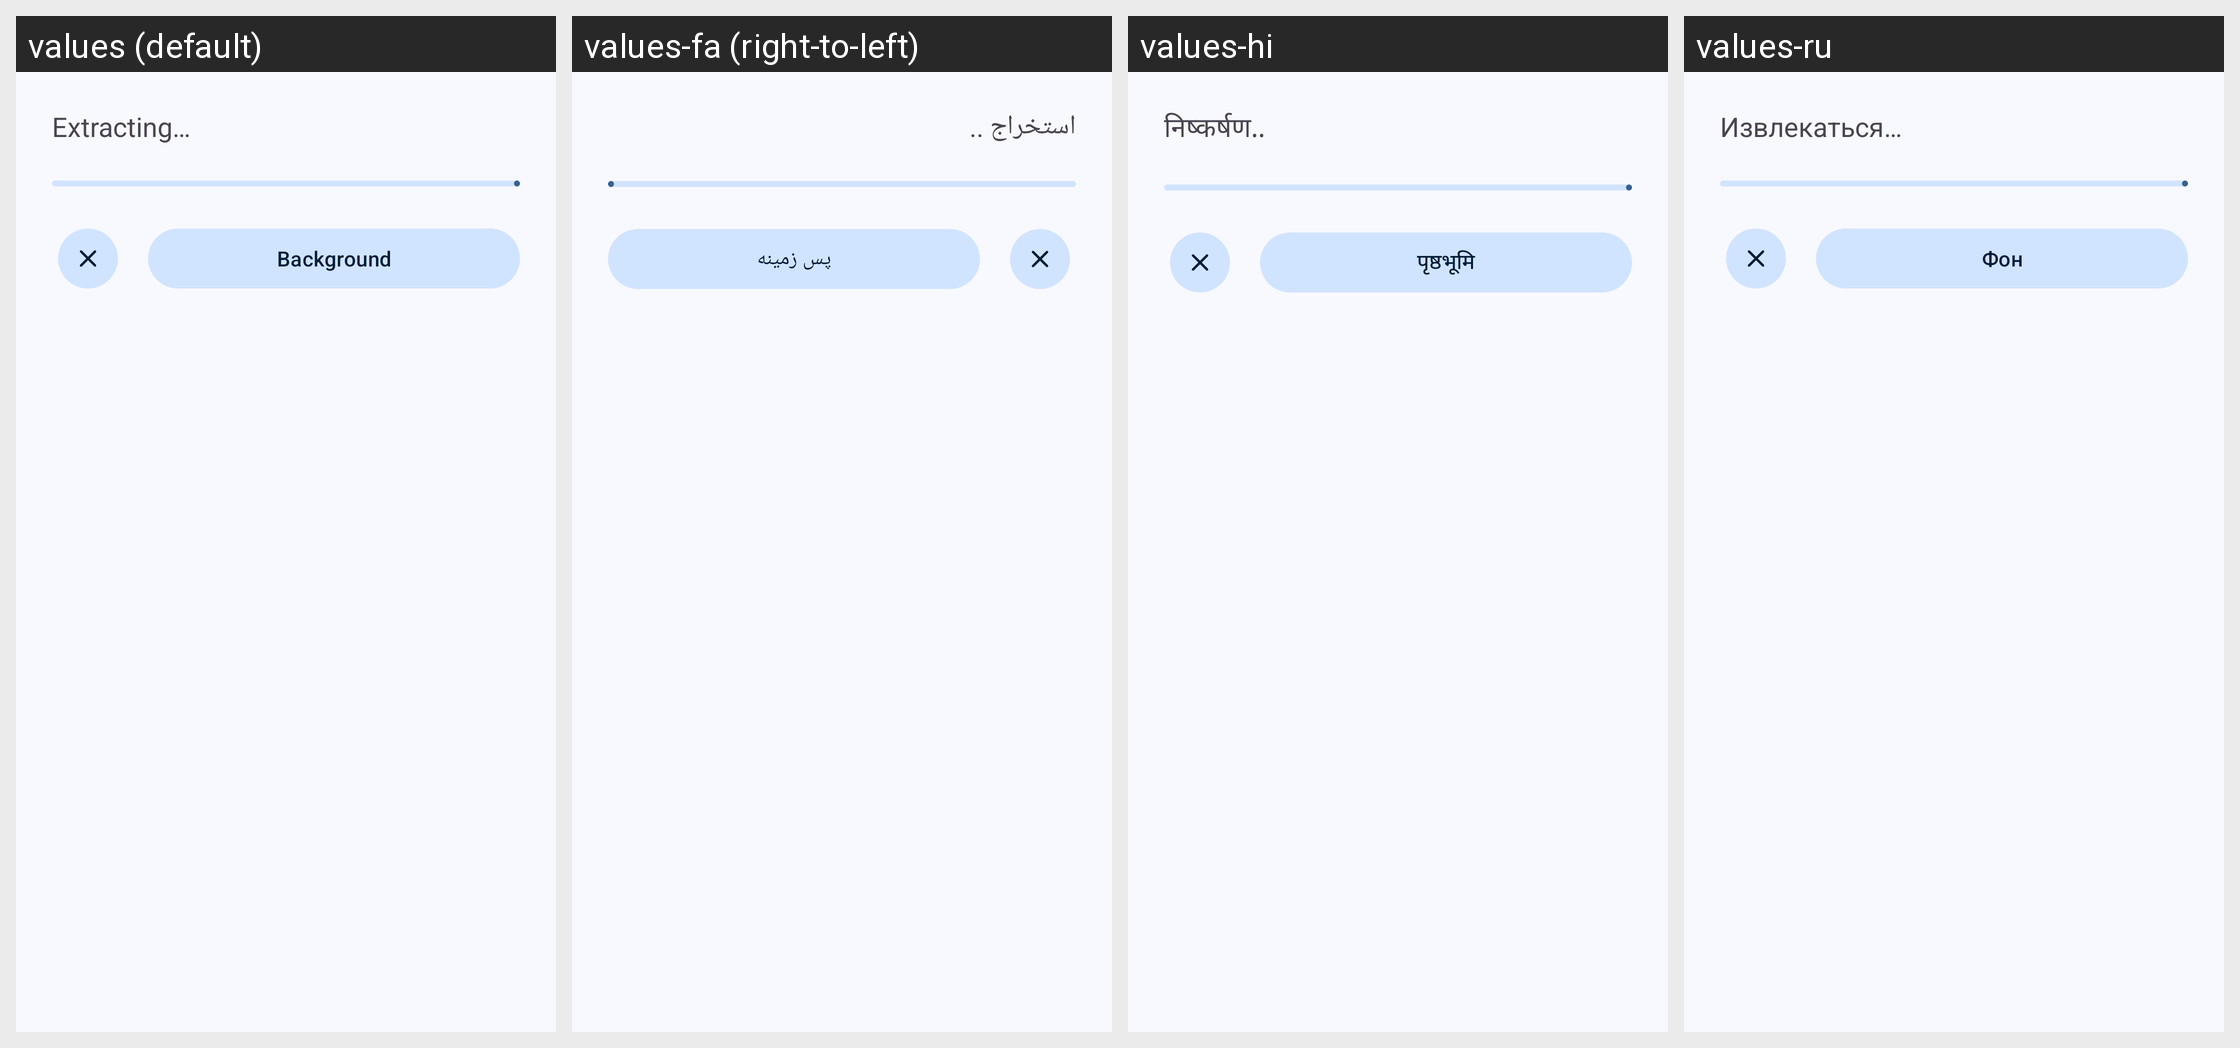

Strings drawn on this Android screen and how each of the app's shown locales translates them:
Android screen res/layout/progress_dialog_extract.xml rendered under 4 locales, left to right: values (default), values-fa (right-to-left), values-hi, values-ru. Device: Nexus 5 (rendered at 1080×1920; each locale shown at half size, 540×960, under a caption strip naming it); theme AppTheme.
Other locales in the repository, not shown: values-ar, values-bg, values-de, values-en-rUS, values-es, values-fr, values-id, values-in, values-it, values-kab, values-ko, values-ml, values-nb-rNO, values-pl, values-pt, values-pt-rBR, values-ta, values-tr, values-uk, values-vi, values-zh-rCN, values-zh-rTW.
Strings drawn on this screen, with the default value and each locale's value (text and hints the layout hard-codes, and strings that could not be matched under every locale, appear in the picture but are not listed):

extraction_ongoing
  values: Extracting…
  values-fa: استخراج ..
  values-hi: निष्कर्षण..
  values-ru: Извлекаться…

background
  values: Background
  values-fa: پس زمینه
  values-hi: पृष्ठभूमि
  values-ru: Фон
